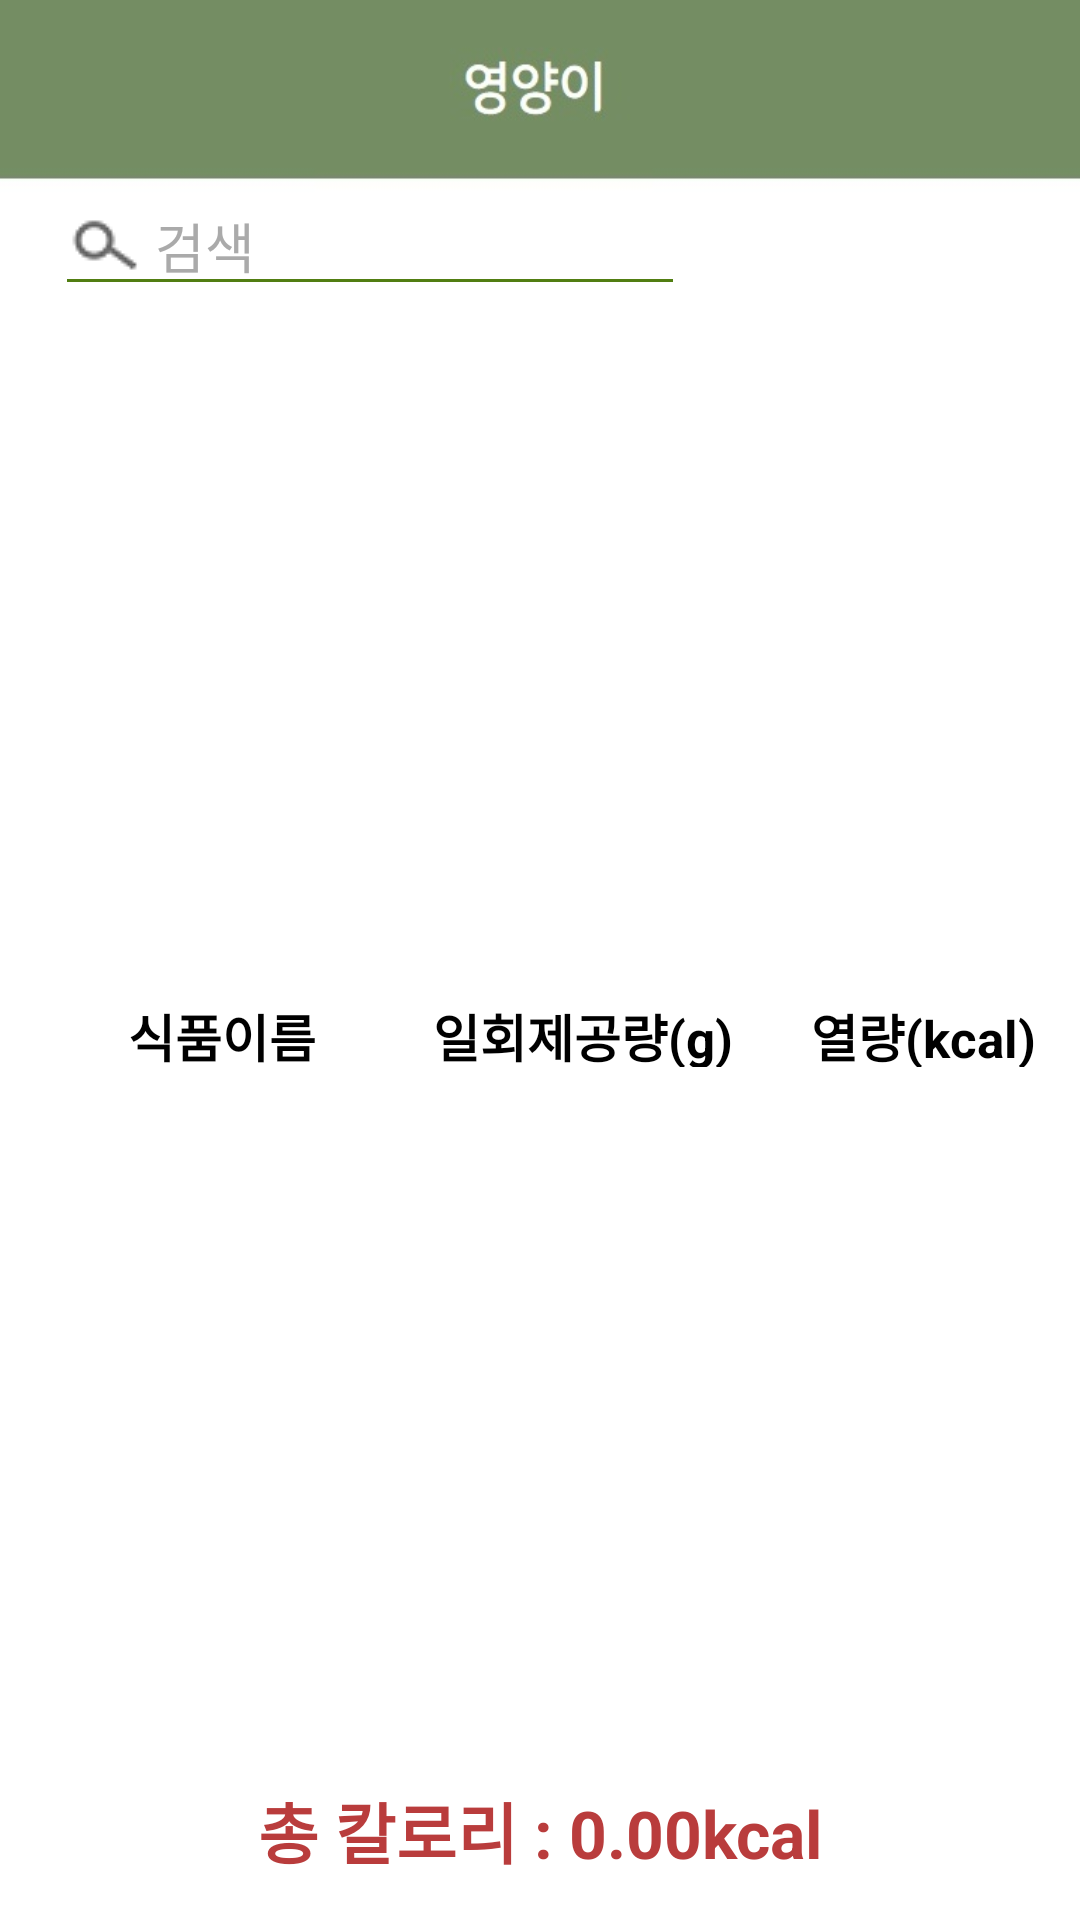

This screen was rendered from an Android layout file. Write that file and the resources it references.
<!-- AndroidManifest.xml: application theme Theme.AppCompat.NoActionBar -->
<!-- res/layout/activity_calorie.xml -->
<?xml version="1.0" encoding="utf-8"?>
<android.support.constraint.ConstraintLayout xmlns:android="http://schemas.android.com/apk/res/android"
    xmlns:app="http://schemas.android.com/apk/res-auto"
    xmlns:tools="http://schemas.android.com/tools"
    android:layout_width="match_parent"
    android:layout_height="match_parent"
    android:background="@drawable/back"
    tools:context=".CalorieActivity">

    <ListView
        android:id="@+id/lvMain"
        android:layout_width="310dp"
        android:layout_height="189dp"
        android:layout_marginStart="8dp"
        android:layout_marginLeft="8dp"
        android:layout_marginTop="8dp"
        android:layout_marginEnd="8dp"
        android:layout_marginRight="8dp"
        android:layout_marginBottom="8dp"
        app:layout_constraintBottom_toBottomOf="parent"
        app:layout_constraintEnd_toEndOf="parent"
        app:layout_constraintHorizontal_bias="0.757"
        app:layout_constraintStart_toStartOf="parent"
        app:layout_constraintTop_toTopOf="parent"
        app:layout_constraintVertical_bias="0.224" />

    <EditText
        android:id="@+id/editText"
        android:layout_width="wrap_content"
        android:layout_height="wrap_content"
        android:layout_marginStart="8dp"
        android:layout_marginLeft="8dp"
        android:layout_marginTop="17dp"
        android:layout_marginEnd="8dp"
        android:layout_marginRight="8dp"
        android:layout_marginBottom="1dp"
        android:backgroundTint="#517E12"
        android:drawableLeft="@drawable/doc"

        android:ems="10"
        android:hint=" 검색"
        android:inputType="textPersonName"
        android:textColor="@android:color/background_dark"
        android:textColorHint="@android:color/darker_gray"
        app:layout_constraintBottom_toTopOf="@+id/lvMain"
        app:layout_constraintEnd_toEndOf="parent"
        app:layout_constraintHorizontal_bias="0.078"
        app:layout_constraintStart_toStartOf="parent"
        app:layout_constraintTop_toTopOf="parent"
        app:layout_constraintVertical_bias="0.95" />

    <ListView
        android:id="@+id/lvMain2"
        android:layout_width="130dp"
        android:layout_height="230dp"
        android:layout_marginStart="8dp"
        android:layout_marginLeft="8dp"
        android:layout_marginTop="8dp"
        android:layout_marginBottom="8dp"
        app:layout_constraintBottom_toTopOf="@+id/line"
        app:layout_constraintEnd_toStartOf="@+id/lvMain3"
        app:layout_constraintHorizontal_bias="1.0"
        app:layout_constraintStart_toStartOf="parent"
        app:layout_constraintTop_toTopOf="parent"
        app:layout_constraintVertical_bias="1.0" />

    <ImageView
        android:id="@+id/imageView12"
        android:layout_width="446dp"
        android:layout_height="21dp"
        android:layout_marginTop="8dp"
        android:layout_marginBottom="240dp"
        app:layout_constraintBottom_toBottomOf="parent"
        app:layout_constraintEnd_toEndOf="parent"
        app:layout_constraintStart_toStartOf="parent"
        app:layout_constraintTop_toBottomOf="@+id/lvMain"
        app:layout_constraintVertical_bias="0.0"
        app:srcCompat="@drawable/line" />

    <ImageView
        android:id="@+id/line"
        android:layout_width="446dp"
        android:layout_height="16dp"
        android:layout_marginTop="8dp"
        android:layout_marginBottom="8dp"
        android:visibility="visible"
        app:layout_constraintBottom_toTopOf="@+id/result1"
        app:layout_constraintEnd_toEndOf="parent"
        app:layout_constraintHorizontal_bias="0.483"
        app:layout_constraintStart_toStartOf="parent"
        app:layout_constraintTop_toTopOf="parent"
        app:layout_constraintVertical_bias="1.0"
        app:srcCompat="@drawable/line" />

    <ListView
        android:id="@+id/lvMain3"
        android:layout_width="186dp"
        android:layout_height="230dp"
        android:layout_marginStart="8dp"
        android:layout_marginLeft="8dp"
        android:layout_marginTop="8dp"
        android:layout_marginEnd="8dp"
        android:layout_marginRight="8dp"
        android:layout_marginBottom="8dp"
        android:choiceMode="multipleChoice"
        app:layout_constraintBottom_toTopOf="@+id/line"
        app:layout_constraintEnd_toEndOf="parent"
        app:layout_constraintHorizontal_bias="0.916"
        app:layout_constraintStart_toStartOf="parent"
        app:layout_constraintTop_toTopOf="parent"
        app:layout_constraintVertical_bias="1.0" />

    <TextView
        android:id="@+id/result1"
        android:layout_width="wrap_content"
        android:layout_height="30dp"
        android:layout_marginStart="8dp"
        android:layout_marginLeft="8dp"
        android:layout_marginTop="8dp"
        android:layout_marginEnd="14dp"
        android:layout_marginRight="14dp"
        android:layout_marginBottom="16dp"
        android:text="총 칼로리 : 0.00kcal"
        android:textColor="#B93C3C"
        android:textSize="22sp"
        android:textStyle="bold"
        app:layout_constraintBottom_toBottomOf="parent"
        app:layout_constraintEnd_toEndOf="parent"
        app:layout_constraintHorizontal_bias="0.521"
        app:layout_constraintStart_toStartOf="parent"
        app:layout_constraintTop_toTopOf="parent"
        app:layout_constraintVertical_bias="1.0" />

    <TextView
        android:id="@+id/name"
        android:layout_width="315dp"
        android:layout_height="23dp"
        android:layout_marginStart="8dp"
        android:layout_marginLeft="8dp"
        android:layout_marginTop="8dp"
        android:layout_marginBottom="8dp"
        android:text="식품이름         일회제공량(g)      열량(kcal)"
        android:textColor="@android:color/background_dark"
        android:textSize="17sp"
        android:textStyle="bold"
        app:layout_constraintBottom_toBottomOf="parent"
        app:layout_constraintEnd_toEndOf="parent"
        app:layout_constraintHorizontal_bias="0.933"
        app:layout_constraintStart_toStartOf="parent"
        app:layout_constraintTop_toBottomOf="@+id/imageView12"
        app:layout_constraintVertical_bias="0.005" />

    <ImageView
        android:id="@+id/imageView"
        android:layout_width="26dp"
        android:layout_height="24dp"
        android:layout_marginStart="8dp"
        android:layout_marginLeft="8dp"
        android:layout_marginTop="8dp"
        android:layout_marginEnd="8dp"
        android:layout_marginRight="8dp"
        android:layout_marginBottom="8dp"
        android:onClick="BackClick"
        app:layout_constraintBottom_toBottomOf="parent"
        app:layout_constraintEnd_toEndOf="parent"
        app:layout_constraintHorizontal_bias="0.023"
        app:layout_constraintStart_toStartOf="parent"
        app:layout_constraintTop_toTopOf="parent"
        app:layout_constraintVertical_bias="0.015"
        app:srcCompat="@drawable/backimage" />

</android.support.constraint.ConstraintLayout>
<!-- resources referenced by this layout -->
<resources>
  <!-- drawable back: jpg bitmap (drawable, 21350 bytes) -->
  <!-- drawable doc: png bitmap (drawable, 658 bytes) -->
</resources>
